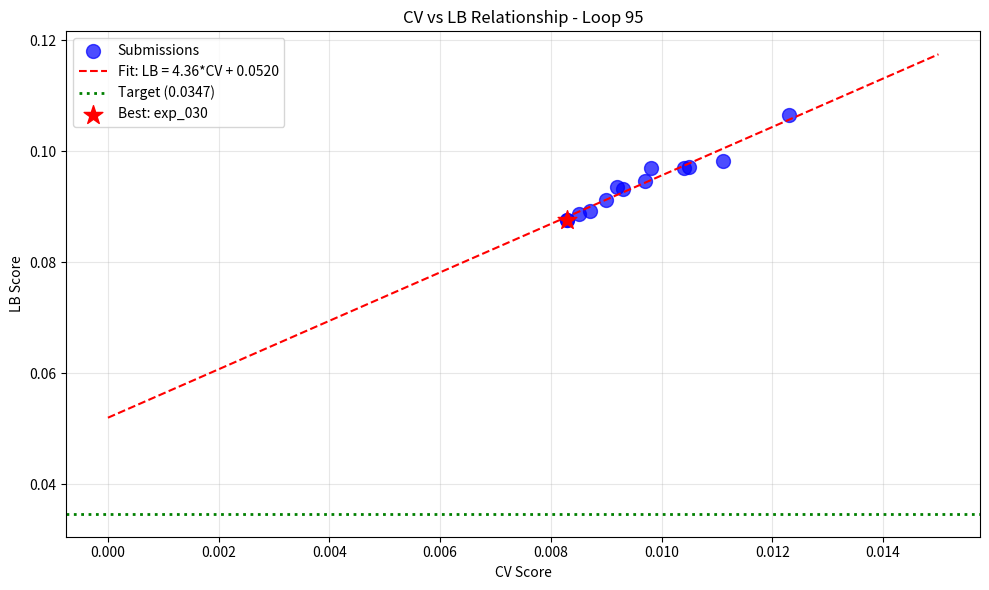

Here is the Python script that generated this plot: (Note: this script raises an exception after producing the figure.)
import numpy as np
import pandas as pd
import matplotlib.pyplot as plt
from scipy import stats

# Submission history with CV and LB scores
submissions = [
    {'exp': 'exp_000', 'cv': 0.0111, 'lb': 0.0982},
    {'exp': 'exp_001', 'cv': 0.0123, 'lb': 0.1065},
    {'exp': 'exp_003', 'cv': 0.0105, 'lb': 0.0972},
    {'exp': 'exp_005', 'cv': 0.0104, 'lb': 0.0969},
    {'exp': 'exp_006', 'cv': 0.0097, 'lb': 0.0946},
    {'exp': 'exp_007', 'cv': 0.0093, 'lb': 0.0932},
    {'exp': 'exp_009', 'cv': 0.0092, 'lb': 0.0936},
    {'exp': 'exp_012', 'cv': 0.0090, 'lb': 0.0913},
    {'exp': 'exp_024', 'cv': 0.0087, 'lb': 0.0893},
    {'exp': 'exp_026', 'cv': 0.0085, 'lb': 0.0887},
    {'exp': 'exp_030', 'cv': 0.0083, 'lb': 0.0877},
    {'exp': 'exp_035', 'cv': 0.0098, 'lb': 0.0970},
    {'exp': 'exp_067', 'cv': 0.0083, 'lb': 0.0877},
]

df = pd.DataFrame(submissions)
print('Submission History:')
print(df.to_string(index=False))

# CV-LB Relationship Analysis
cv = df['cv'].values
lb = df['lb'].values

slope, intercept, r_value, p_value, std_err = stats.linregress(cv, lb)

print(f'\n=== CV-LB RELATIONSHIP ===')
print(f'Linear fit: LB = {slope:.4f} * CV + {intercept:.4f}')
print(f'R² = {r_value**2:.4f}')
print(f'\nIntercept: {intercept:.4f}')
print(f'Target: 0.0347')
print(f'\nCRITICAL: Intercept ({intercept:.4f}) > Target (0.0347)')
print(f'This means even with CV=0, expected LB would be {intercept:.4f}')

# Required CV to hit target
required_cv = (0.0347 - intercept) / slope
print(f'\nRequired CV to hit target: {required_cv:.6f}')
if required_cv < 0:
    print('IMPOSSIBLE: Required CV is NEGATIVE!')

# Visualize CV-LB relationship
plt.figure(figsize=(10, 6))
plt.scatter(cv, lb, s=100, c='blue', alpha=0.7, label='Submissions')

# Fit line
cv_range = np.linspace(0, 0.015, 100)
lb_pred = slope * cv_range + intercept
plt.plot(cv_range, lb_pred, 'r--', label=f'Fit: LB = {slope:.2f}*CV + {intercept:.4f}')

# Target line
plt.axhline(y=0.0347, color='green', linestyle=':', linewidth=2, label='Target (0.0347)')

# Best points
best_idx = df['lb'].idxmin()
plt.scatter([df.loc[best_idx, 'cv']], [df.loc[best_idx, 'lb']], 
            s=200, c='red', marker='*', label=f'Best: {df.loc[best_idx, "exp"]}')

plt.xlabel('CV Score')
plt.ylabel('LB Score')
plt.title('CV vs LB Relationship - Loop 95')
plt.legend()
plt.grid(True, alpha=0.3)
plt.tight_layout()
plt.savefig('/home/<user>/exploration/cv_lb_analysis_loop95.png', dpi=150)
plt.show()

print('\nPlot saved to /home/<user>/exploration/cv_lb_analysis_loop95.png')

# Recent experiment performance summary
recent_experiments = [
    {'exp': 'exp_085_gnn', 'cv': 0.02013, 'type': 'GCN', 'vs_best': '+149%'},
    {'exp': 'exp_086_gat', 'cv': 0.018474, 'type': 'GAT', 'vs_best': '+128%'},
    {'exp': 'exp_087_drfp_gat', 'cv': 0.019437, 'type': 'DRFP+GAT', 'vs_best': '+140%'},
    {'exp': 'exp_088_chemberta', 'cv': 0.020558, 'type': 'ChemBERTa', 'vs_best': '+154%'},
    {'exp': 'exp_089_uncertainty', 'cv': 0.015954, 'type': 'Uncertainty-Weighted', 'vs_best': '+97%'},
    {'exp': 'exp_090_ens_model', 'cv': 0.010878, 'type': 'ens-model replication', 'vs_best': '+34%'},
]

print('\n=== RECENT EXPERIMENTS (vs best CV 0.008092) ===')
for exp in recent_experiments:
    print(f"{exp['exp']}: CV={exp['cv']:.6f} ({exp['type']}) - {exp['vs_best']} worse")

print('\n*** ALL RECENT ADVANCED APPROACHES ARE WORSE THAN BEST TABULAR ***')

# Untried approaches from public kernels
print('\n=== UNTRIED APPROACHES FROM PUBLIC KERNELS ===')
print()
print('1. PER-TARGET HETEROGENEOUS ENSEMBLE (strategy-to-get-0-11161 kernel)')
print('   - SM target: HistGradientBoostingRegressor (HGB)')
print('   - Product 2 & 3: ExtraTreesRegressor (ETR)')
print('   - Ensemble: 0.65 * ACS_PCA + 0.35 * Spange')
print('   - LB: 0.11161 (reported)')
print()
print('2. MIXALL APPROACH (mixall kernel)')
print('   - MLP + XGBoost + RandomForest + LightGBM ensemble')
print('   - GroupKFold (5-fold) instead of Leave-One-Out')
print('   - Weighted ensemble with Optuna optimization')
print()
print('3. BEST-WORK-HERE KERNEL')
print('   - CatBoost + XGBoost + LightGBM + Neural Network')
print('   - Adaptive ensemble weighting based on validation MSE')
print('   - SE attention blocks in neural network')

# Key insight: The per-target heterogeneous ensemble is fundamentally different
print('\n=== KEY INSIGHT: PER-TARGET HETEROGENEOUS ENSEMBLE ===')
print()
print('The strategy-to-get-0-11161 kernel uses DIFFERENT model types for different targets:')
print('- SM target: HistGradientBoostingRegressor (gradient boosting)')
print('- Product 2 & 3: ExtraTreesRegressor (random forest variant)')
print()
print('This is fundamentally different from our approach which uses:')
print('- Same model type (CatBoost/XGBoost/GP) for all targets')
print()
print('The rationale is that different targets may have different optimal model types.')
print('SM (starting material) may behave differently than products.')
print()
print('THIS APPROACH HAS NOT BEEN TRIED IN 90+ EXPERIMENTS!')

# Summary and recommendations
print('\n' + '='*70)
print('LOOP 95 STRATEGIC SUMMARY')
print('='*70)
print()
print('CURRENT STATE:')
print(f'  - Best CV: 0.008092 (CatBoost+XGBoost)')
print(f'  - Best LB: 0.0877 (GP+MLP+LGBM)')
print(f'  - Target: 0.0347')
print(f'  - Gap: {0.0877 - 0.0347:.4f} ({(0.0877 - 0.0347)/0.0347*100:.1f}% above target)')
print(f'  - Submissions remaining: 4')
print()
print('CV-LB RELATIONSHIP:')
print(f'  - LB = {slope:.2f}*CV + {intercept:.4f} (R²={r_value**2:.4f})')
print(f'  - Intercept ({intercept:.4f}) > Target (0.0347)')
print(f'  - STRUCTURAL DISTRIBUTION SHIFT PROBLEM')
print()
print('RECOMMENDED NEXT STEPS:')
print('  1. TRY PER-TARGET HETEROGENEOUS ENSEMBLE (HIGH PRIORITY)')
print('     - Different model types for different targets')
print('     - HGB for SM, ETR for Product 2 & 3')
print('     - This could change the CV-LB relationship')
print()
print('  2. DO NOT SUBMIT exp_090 (CV=0.0109, predicted LB=0.0995)')
print('     - 34% worse than best CV')
print('     - Would waste a submission')
print()
print('  3. FOCUS ON CHANGING THE CV-LB RELATIONSHIP')
print('     - Standard CV optimization cannot reach target')
print('     - Need fundamentally different approaches')
print()
print('='*70)